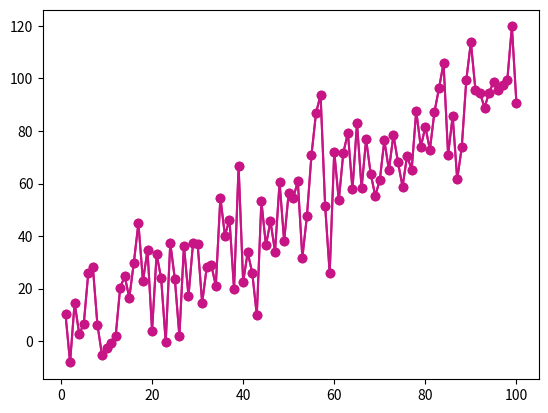

This figure's Python source:
from matplotlib import pyplot as plt
import pandas as pd
import numpy as np

# Create data
df = pd.DataFrame({'x': range(1, 101), 'y': np.random.randn(100) * 15 + range(1, 101),
                   'z': (np.random.randn(100) * 15 + range(1, 101)) * 2})

# plot with matplotlib
plt.plot('x', 'y', data=df, marker='o', color='mediumvioletred')
plt.show()

# Just load seaborn and the chart looks better:
import seaborn as sns

plt.plot('x', 'y', data=df, marker='o', color='mediumvioletred')
plt.show()
